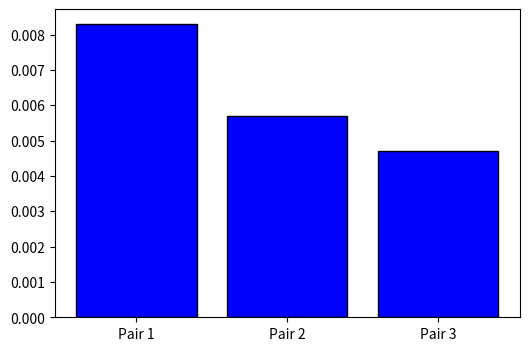

Write the Python code that produced this figure. (Note: this script raises an exception after producing the figure.)
import matplotlib.pyplot as plt

# Sample labels
pairs = ['Pair 1', 'Pair 2', 'Pair 3']
kl_values = [0.0083, 0.0057, 0.0047]

# Plot
fig, ax = plt.subplots(figsize=(6, 4))

# Bar plot
ax.bar(pairs, kl_values, color='blue', edgecolor='black')
ax.axhline(y=np.mean(kl_values), color='red', linestyle='--', label=f'Mean KL = {np.mean(kl_values):.4f}')

# Formatting
ax.set_ylabel('KL Divergence (Air || Tin)')
ax.spines['top'].set_visible(False)
ax.spines['right'].set_visible(False)
ax.legend()

# Annotate p-value and Cohen's d
p_val = 0.0269
cohen_d = 3.4483
ax.text(1.4, max(kl_values)*1.05, f'p = {p_val:.4f}\nd = {cohen_d:.2f}', 
        ha='center', va='bottom', fontsize=12)

plt.tight_layout()
plt.savefig('/content/kl_divergence.png', dpi=300)
plt.show()
